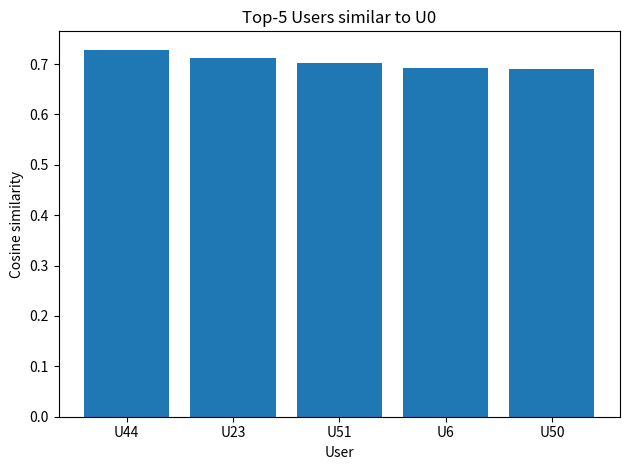
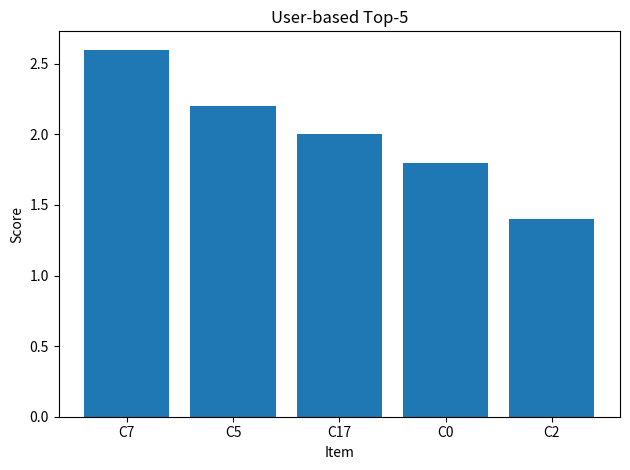

The script that saved these images, in order:
import numpy as np
import matplotlib.pyplot as plt

def generate_data(n_users=100, n_items=20, density=0.7, seed=42):
    rng = np.random.default_rng(seed)
    R = np.zeros((n_users, n_items), dtype=int)
    mask = rng.random((n_users, n_items)) < density
    R[mask] = rng.integers(1, 6, size=mask.sum())
    return R

def train_test_split(R, test_ratio=0.2, seed=42):
    rng = np.random.default_rng(seed)
    nz = np.argwhere(R > 0)
    n_test = int(len(nz) * test_ratio)
    rng.shuffle(nz)
    test_idx = nz[:n_test]
    train = R.copy()
    train[tuple(test_idx.T)] = 0
    test = np.zeros_like(R)
    test[tuple(test_idx.T)] = R[tuple(test_idx.T)]
    return train, test

def cosine_sim_matrix(X):
    X = X.astype(np.float64)
    norms = np.linalg.norm(X, axis=1, keepdims=True)
    denom = np.maximum(norms, 1e-12)
    Xn = X / denom
    S = Xn @ Xn.T
    S = np.nan_to_num(S, copy=False, nan=0.0, posinf=0.0, neginf=0.0)
    return np.clip(S, -1.0, 1.0)

def topk_similar_items(R, item, k=5):
    X = R.T
    S = cosine_sim_matrix(X)
    sims = S[item].copy()
    sims[item] = -1.0
    nn = np.argsort(-sims)[:k]
    return nn, sims[nn]

def print_items_neighbors(item, nn, sims):
    print(f"Top-{len(nn)} similar items to item {item}:")
    for r, (j, c) in enumerate(zip(nn, sims), 1):
        print(f"{r}. item {j} — cosine={c:.3f}")

def user_based_recommend(R, user, k=5, topn=5):
    S = cosine_sim_matrix(R)
    s = S[user].copy()
    s[user] = -1
    nn = np.argsort(-s)[:k]
    taken = R[user] > 0
    scores = R[nn].mean(axis=0)
    scores[taken] = -1
    idx = np.argsort(-scores)[:topn]
    return idx, scores[idx]

def topk_similar_users(R, user, k=5):
    S = cosine_sim_matrix(R)
    sims = S[user].copy()
    sims[user] = -1.0
    nn = np.argsort(-sims)[:k]
    return nn, sims[nn]

def precision_recall_at_k(train, test, recommend_fn, k=5):
    users = np.arange(train.shape[0])
    precisions = []
    recalls = []
    for u in users:
        recs, _ = recommend_fn(train, u, topn=k)
        true_pos = np.where(test[u] >= 4)[0]
        if len(true_pos) == 0:
            continue
        hit = np.isin(recs, true_pos).sum()
        precisions.append(hit / k)
        recalls.append(hit / len(true_pos))
    if len(precisions) == 0:
        return 0.0, 0.0
    return float(np.mean(precisions)), float(np.mean(recalls))

def averages(R):
    item_avg = np.divide(R.sum(axis=0), (R > 0).sum(axis=0), out=np.zeros(R.shape[1], float), where=(R > 0).sum(axis=0) > 0)
    user_avg = np.divide(R.sum(axis=1), (R > 0).sum(axis=1), out=np.zeros(R.shape[0], float), where=(R > 0).sum(axis=1) > 0)
    return user_avg, item_avg

def plot_top5(labels, scores, title="Top-5", xlabel="Item", ylabel="Score"):
    plt.figure()
    plt.bar(labels, scores)
    plt.title(title)
    plt.xlabel(xlabel)
    plt.ylabel(ylabel)
    plt.tight_layout()
    plt.show()

def print_users_with_cosine(idx, cos, user):
    print(f"Top-{len(idx)} similar users to user {user}:")
    for r, (v, c) in enumerate(zip(idx, cos), 1):
        print(f"{r}. user {v} — cosine={c:.3f}")

def demo():
    R = generate_data()
    user_avg, item_avg = averages(R)
    train, test = train_test_split(R)
    print(np.argwhere(train > 0).shape)
    print(np.argwhere(test > 0).shape)
    print(np.count_nonzero(train))
    print(np.count_nonzero(test))
    u = 0

    idx_u, sc_u = user_based_recommend(train, u, k=5, topn=5)
    nn_u, cos_u = topk_similar_users(train, u, k=5)

    p_u, r_u = precision_recall_at_k(train, test, lambda X, user, topn=5: user_based_recommend(X, user, 5, topn), 5)

    print_users_with_cosine(nn_u, cos_u, u)
    plot_top5([f"U{j}" for j in nn_u], cos_u, f"Top-5 Users similar to U{u}", "User", "Cosine similarity")
    plot_top5([f"C{j}" for j in idx_u], sc_u, "User-based Top-5", "Item", "Score")
    nn_it, cos_it = topk_similar_items(train, item=0, k=5)
    print_items_neighbors(0, nn_it, cos_it)

    print("User averages shape:", user_avg.shape)
    print("Item averages shape:", item_avg.shape)
    print("User-based precision@5:", round(p_u, 3), "recall@5:", round(r_u, 3))

if __name__ == "__main__":
    demo()
